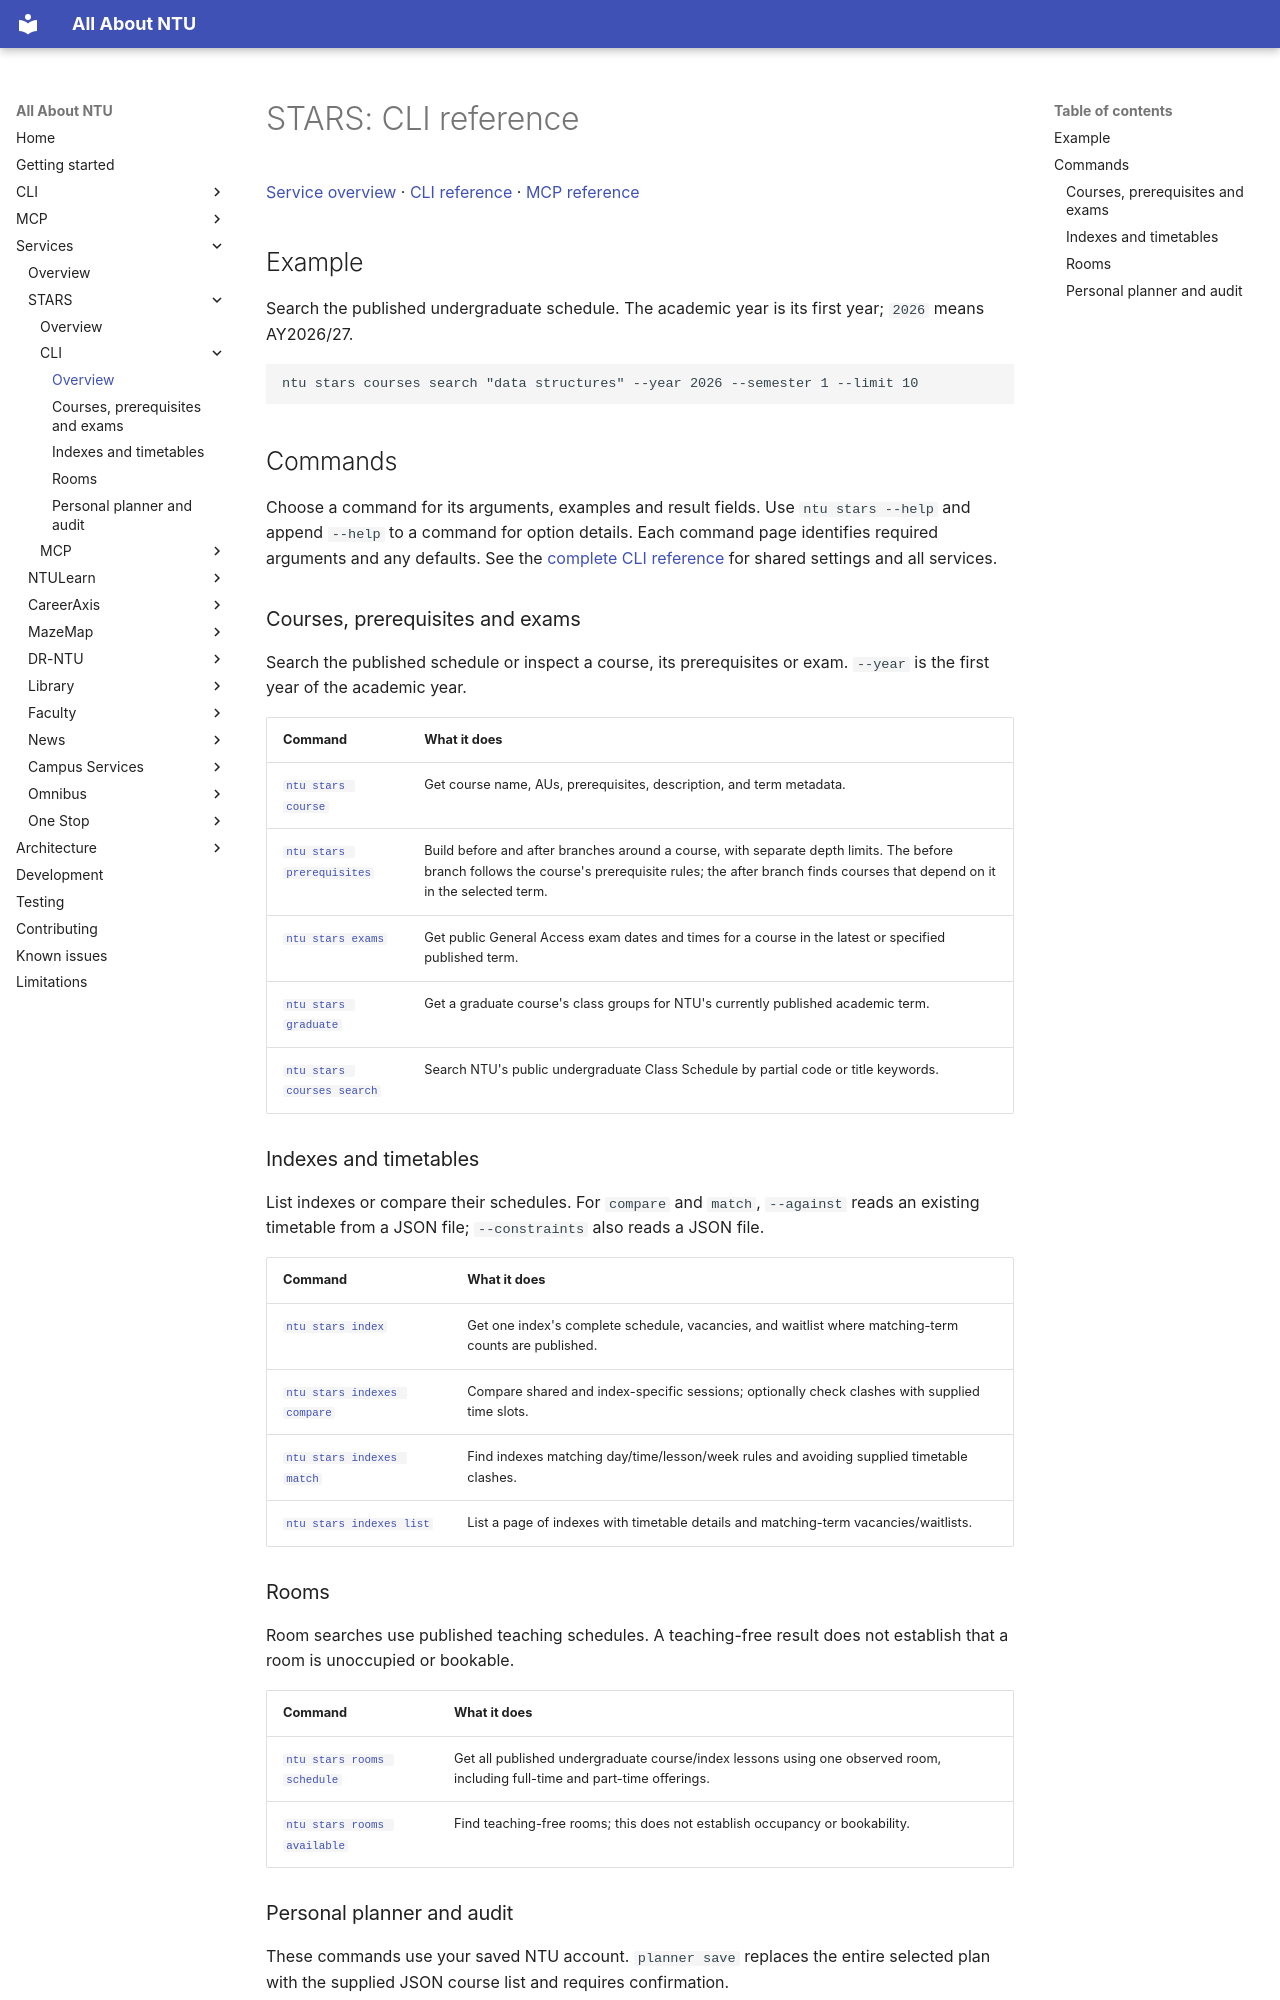

repository: pitchaya-s/all-abt-ntu · page: services/stars/cli/index.html · generator: mkdocs

# STARS: CLI reference

[Service overview](../index.md) · [CLI reference](index.md) · [MCP reference](../mcp/index.md)

## Example

Search the published undergraduate schedule. The academic year is its first year; `2026` means AY2026/27.

```sh
ntu stars courses search "data structures" --year 2026 --semester 1 --limit 10
```

## Commands

Choose a command for its arguments, examples and result fields. Use `ntu stars --help` and append `--help` to a command for option details. Each command page identifies required arguments and any defaults. See the [complete CLI reference](../../../cli/commands.md) for shared settings and all services.

### Courses, prerequisites and exams

Search the published schedule or inspect a course, its prerequisites or exam. `--year` is the first year of the academic year.

| Command | What it does |
| --- | --- |
| [`ntu stars course`](courses.md#cmd-stars-course) | Get course name, AUs, prerequisites, description, and term metadata. |
| [`ntu stars prerequisites`](courses.md#cmd-stars-prerequisites) | Build before and after branches around a course, with separate depth limits.  The before branch follows the course's prerequisite rules; the after branch finds courses that depend on it in the selected term. |
| [`ntu stars exams`](courses.md#cmd-stars-exams) | Get public General Access exam dates and times for a course in the latest or specified published term. |
| [`ntu stars graduate`](courses.md#cmd-stars-graduate) | Get a graduate course's class groups for NTU's currently published academic term. |
| [`ntu stars courses search`](courses.md#cmd-stars-courses-search) | Search NTU's public undergraduate Class Schedule by partial code or title keywords. |

### Indexes and timetables

List indexes or compare their schedules. For `compare` and `match`, `--against` reads an existing timetable from a JSON file; `--constraints` also reads a JSON file.

| Command | What it does |
| --- | --- |
| [`ntu stars index`](indexes.md#cmd-stars-index) | Get one index's complete schedule, vacancies, and waitlist where matching-term counts are published. |
| [`ntu stars indexes compare`](indexes.md#cmd-stars-indexes-compare) | Compare shared and index-specific sessions; optionally check clashes with supplied time slots. |
| [`ntu stars indexes match`](indexes.md#cmd-stars-indexes-match) | Find indexes matching day/time/lesson/week rules and avoiding supplied timetable clashes. |
| [`ntu stars indexes list`](indexes.md#cmd-stars-indexes-list) | List a page of indexes with timetable details and matching-term vacancies/waitlists. |

### Rooms

Room searches use published teaching schedules. A teaching-free result does not establish that a room is unoccupied or bookable.

| Command | What it does |
| --- | --- |
| [`ntu stars rooms schedule`](rooms.md#cmd-stars-rooms-schedule) | Get all published undergraduate course/index lessons using one observed room, including full-time and part-time offerings. |
| [`ntu stars rooms available`](rooms.md#cmd-stars-rooms-available) | Find teaching-free rooms; this does not establish occupancy or bookability. |
